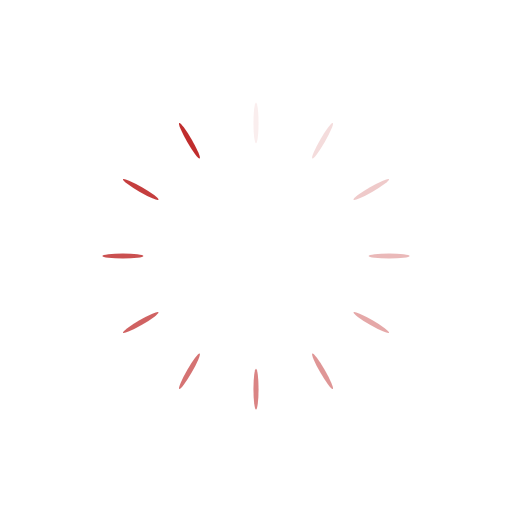
t = 0.00 s
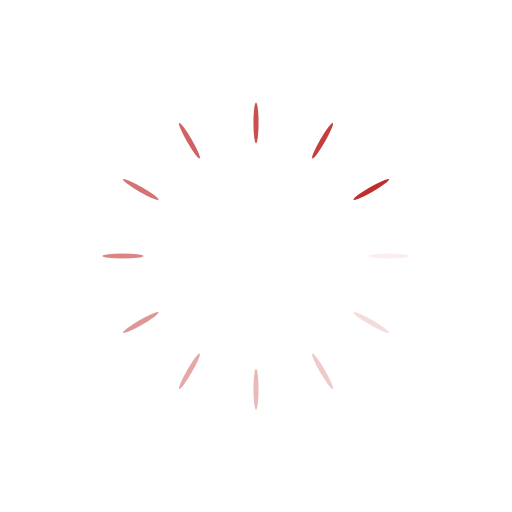
t = 0.25 s
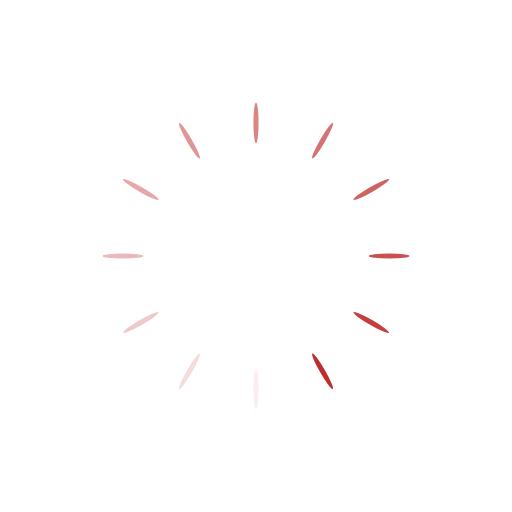
t = 0.50 s
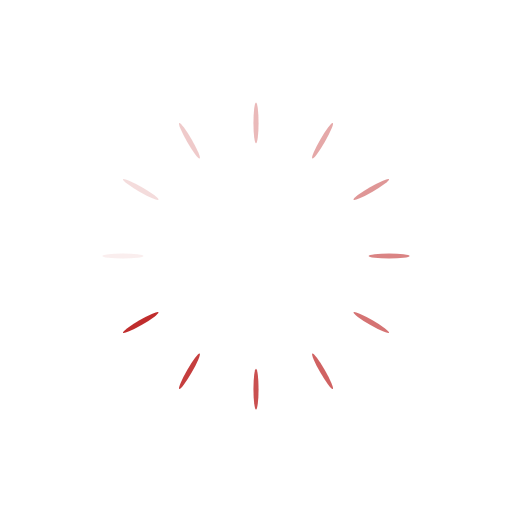
t = 0.75 s

The animated SVG that drew these frames (rendered in a browser with its animation timeline set to each time). Animation: 12 SMIL elements (animate=12); one cycle of 1.00 s, repeats indefinitely.

<?xml version="1.0" encoding="utf-8"?>
<svg xmlns="http://www.w3.org/2000/svg" xmlns:xlink="http://www.w3.org/1999/xlink"
  style="margin: auto; background: rgb(255, 255, 255); display: block; shape-rendering: auto;" width="231px"
  height="231px" viewBox="0 0 100 100" preserveAspectRatio="xMidYMid">
  <g transform="rotate(0 50 50)">
    <rect x="49.5" y="20" rx="0.5" ry="4" width="1" height="8" fill="#c02d2d">
      <animate attributeName="opacity" values="1;0" keyTimes="0;1" dur="1s" begin="-0.9166666666666666s"
        repeatCount="indefinite"></animate>
    </rect>
  </g>
  <g transform="rotate(30 50 50)">
    <rect x="49.5" y="20" rx="0.5" ry="4" width="1" height="8" fill="#c02d2d">
      <animate attributeName="opacity" values="1;0" keyTimes="0;1" dur="1s" begin="-0.8333333333333334s"
        repeatCount="indefinite"></animate>
    </rect>
  </g>
  <g transform="rotate(60 50 50)">
    <rect x="49.5" y="20" rx="0.5" ry="4" width="1" height="8" fill="#c02d2d">
      <animate attributeName="opacity" values="1;0" keyTimes="0;1" dur="1s" begin="-0.75s" repeatCount="indefinite">
      </animate>
    </rect>
  </g>
  <g transform="rotate(90 50 50)">
    <rect x="49.5" y="20" rx="0.5" ry="4" width="1" height="8" fill="#c02d2d">
      <animate attributeName="opacity" values="1;0" keyTimes="0;1" dur="1s" begin="-0.6666666666666666s"
        repeatCount="indefinite"></animate>
    </rect>
  </g>
  <g transform="rotate(120 50 50)">
    <rect x="49.5" y="20" rx="0.5" ry="4" width="1" height="8" fill="#c02d2d">
      <animate attributeName="opacity" values="1;0" keyTimes="0;1" dur="1s" begin="-0.5833333333333334s"
        repeatCount="indefinite"></animate>
    </rect>
  </g>
  <g transform="rotate(150 50 50)">
    <rect x="49.5" y="20" rx="0.5" ry="4" width="1" height="8" fill="#c02d2d">
      <animate attributeName="opacity" values="1;0" keyTimes="0;1" dur="1s" begin="-0.5s" repeatCount="indefinite">
      </animate>
    </rect>
  </g>
  <g transform="rotate(180 50 50)">
    <rect x="49.5" y="20" rx="0.5" ry="4" width="1" height="8" fill="#c02d2d">
      <animate attributeName="opacity" values="1;0" keyTimes="0;1" dur="1s" begin="-0.4166666666666667s"
        repeatCount="indefinite"></animate>
    </rect>
  </g>
  <g transform="rotate(210 50 50)">
    <rect x="49.5" y="20" rx="0.5" ry="4" width="1" height="8" fill="#c02d2d">
      <animate attributeName="opacity" values="1;0" keyTimes="0;1" dur="1s" begin="-0.3333333333333333s"
        repeatCount="indefinite"></animate>
    </rect>
  </g>
  <g transform="rotate(240 50 50)">
    <rect x="49.5" y="20" rx="0.5" ry="4" width="1" height="8" fill="#c02d2d">
      <animate attributeName="opacity" values="1;0" keyTimes="0;1" dur="1s" begin="-0.25s" repeatCount="indefinite">
      </animate>
    </rect>
  </g>
  <g transform="rotate(270 50 50)">
    <rect x="49.5" y="20" rx="0.5" ry="4" width="1" height="8" fill="#c02d2d">
      <animate attributeName="opacity" values="1;0" keyTimes="0;1" dur="1s" begin="-0.16666666666666666s"
        repeatCount="indefinite"></animate>
    </rect>
  </g>
  <g transform="rotate(300 50 50)">
    <rect x="49.5" y="20" rx="0.5" ry="4" width="1" height="8" fill="#c02d2d">
      <animate attributeName="opacity" values="1;0" keyTimes="0;1" dur="1s" begin="-0.08333333333333333s"
        repeatCount="indefinite"></animate>
    </rect>
  </g>
  <g transform="rotate(330 50 50)">
    <rect x="49.5" y="20" rx="0.5" ry="4" width="1" height="8" fill="#c02d2d">
      <animate attributeName="opacity" values="1;0" keyTimes="0;1" dur="1s" begin="0s" repeatCount="indefinite">
      </animate>
    </rect>
  </g>
  <!-- [ldio] generated by https://loading.io/ -->
</svg>